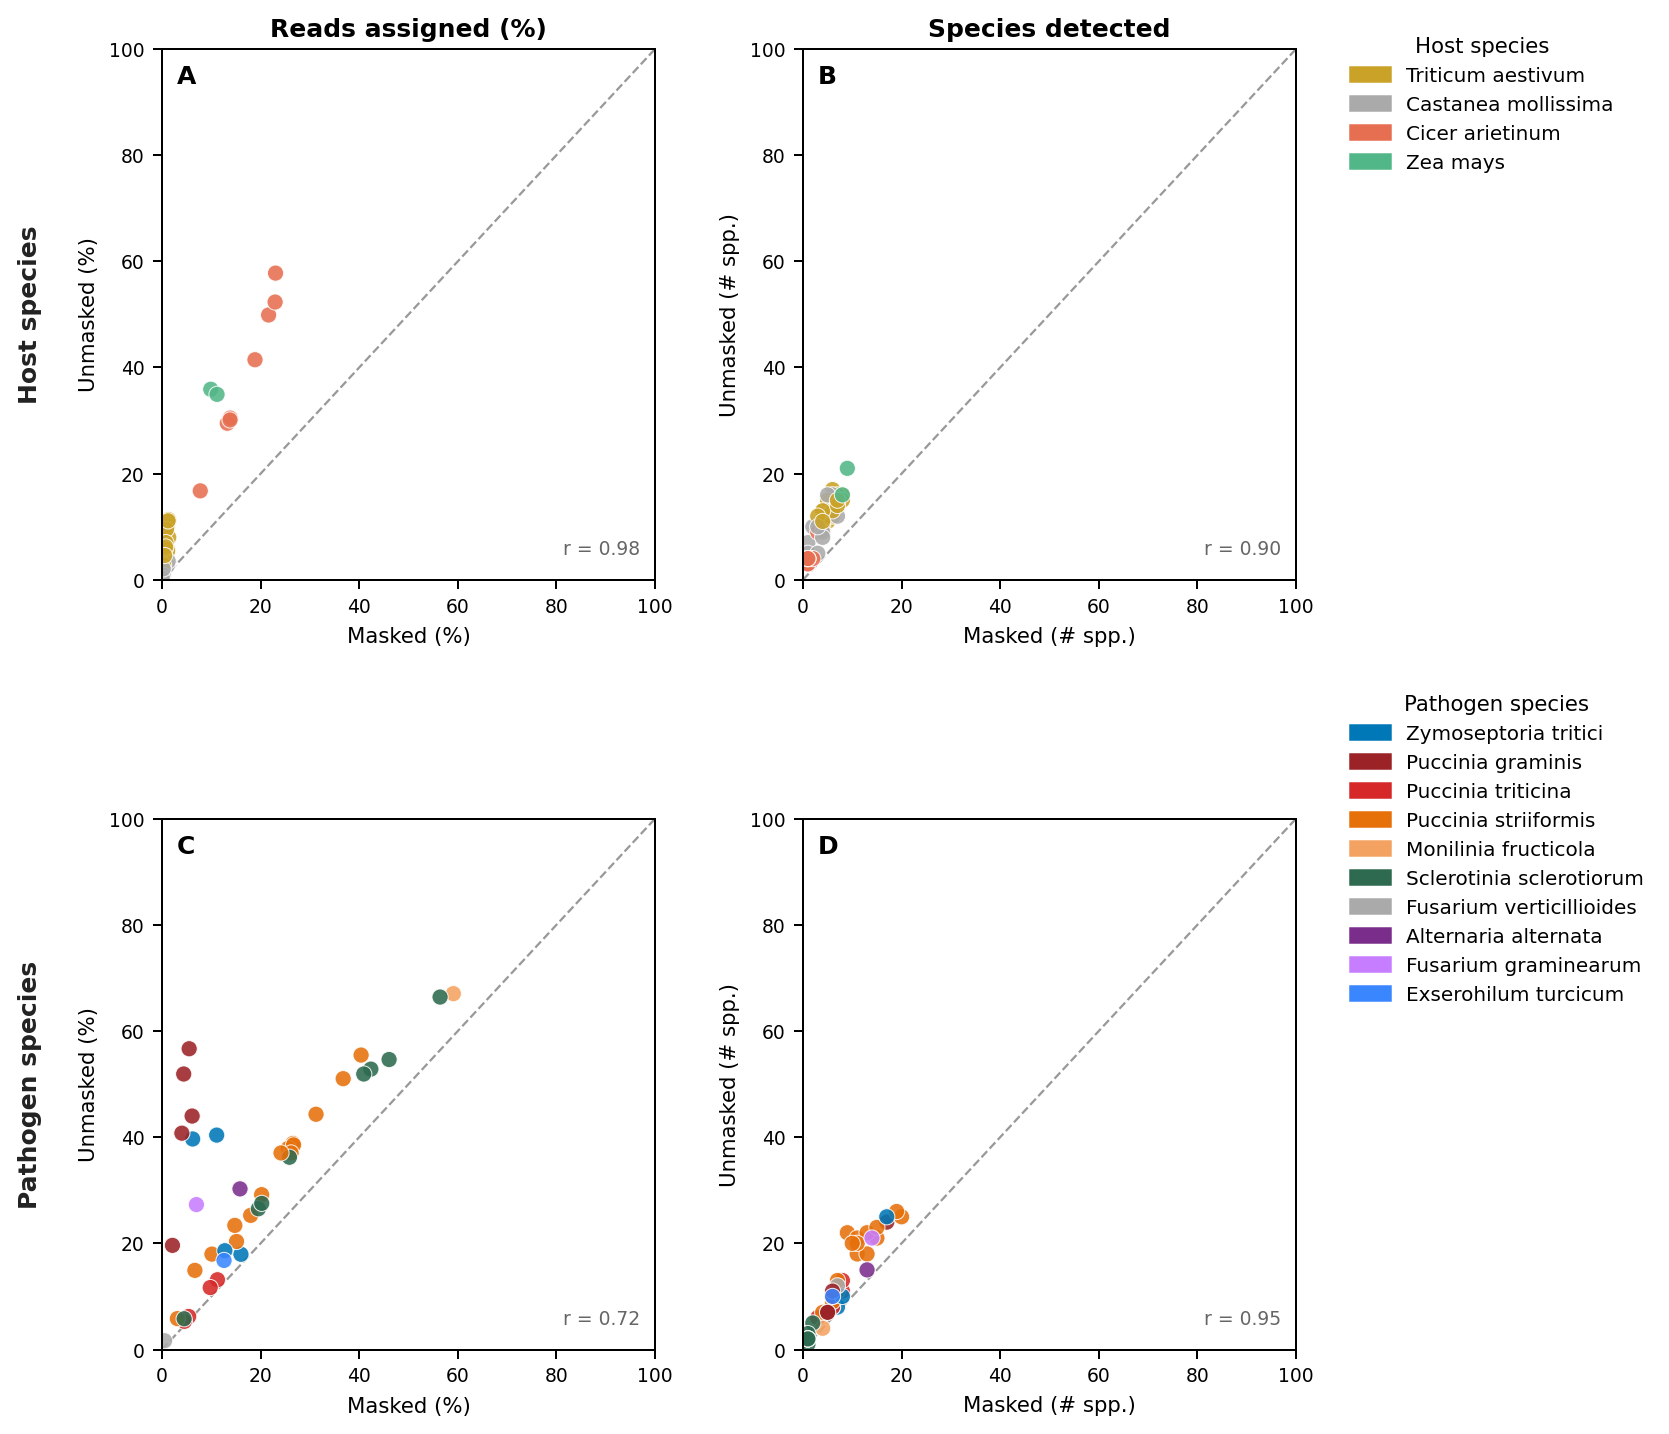

Values plotted in this chart, from the file beside it:
run	top_host	top_pathogen	masked_host_pct	unmasked_host_pct	masked_host_sp	unmasked_host_sp	masked_path_pct	unmasked_path_pct	masked_path_sp	unmasked_path_sp	masked_total_pct	unmasked_total_pct
ERR12013055	Triticum aestivum	Zymoseptoria tritici	0.58	5.0	6	15	6.22	39.66	7	8	8.5	71.44
ERR12013064	Castanea mollissima	Puccinia graminis	0.71	2.39	2	10	2.12	19.62	17	24	4.27	50.0
ERR15005467	Triticum aestivum	Puccinia triticina	1.1	9.9	6	17	5.41	6.22	8	11	6.9	61.89
ERR15005503	Triticum aestivum	Zymoseptoria tritici	1.1	5.92	7	14	16.01	17.94	6	8	17.84	45.18
ERR15005509	Triticum aestivum	Puccinia triticina	0.98	6.14	8	16	11.25	13.14	3	6	12.61	63.36
ERR15005518	Triticum aestivum	Puccinia triticina	1.37	7.99	7	16	4.54	5.31	6	8	6.78	43.52
ERR15005537	Triticum aestivum	Puccinia triticina	1.14	5.43	5	11	9.78	11.67	8	13	12.29	29.7
ERR1607768	Triticum aestivum	Puccinia striiformis	1.33	11.34	5	13	15.12	20.35	9	22	16.84	61.83
ERR1607770	Castanea mollissima	Puccinia striiformis	0.38	1.63	6	16	10.13	17.97	20	25	11.0	40.34
ERR1607794	Triticum aestivum	Puccinia striiformis	0.15	1.39	4	13	31.24	44.32	11	21	31.78	57.84
ERR1607838	Triticum aestivum	Puccinia striiformis	0.45	4.46	4	9	17.98	25.27	15	21	19.21	54.88
ERR1607841	Triticum aestivum	Puccinia striiformis	0.31	3.23	5	15	26.56	38.82	13	22	27.2	62.43
ERR1607846	Triticum aestivum	Puccinia striiformis	0.39	3.46	4	10	36.75	51.02	11	18	37.5	71.64
ERR3170185	Triticum aestivum	Puccinia striiformis	0.54	6.09	6	13	25.61	37.89	7	11	26.41	73.8
ERR3170187	Triticum aestivum	Puccinia striiformis	0.4	4.19	6	12	26.68	38.54	13	18	27.42	66.27
ERR3170212	Triticum aestivum	Puccinia striiformis	0.9	9.52	5	12	26.18	37.03	4	7	27.43	80.41
ERR3170237	Triticum aestivum	Puccinia striiformis	0.53	2.62	8	15	40.38	55.47	7	13	41.14	74.09
ERR4315280	Castanea mollissima	Puccinia striiformis	1.09	2.69	1	7	6.67	14.91	11	20	8.77	52.05
ERR4315308	Castanea mollissima	Puccinia striiformis	0.44	2.86	7	12	14.77	23.38	15	23	15.97	49.6
ERR4315440	Triticum aestivum	Puccinia striiformis	1.24	11.11	6	13	20.21	29.17	6	9	21.75	75.54
ERR4315587	Castanea mollissima	Puccinia striiformis	0.28	0.8	1	5	3.12	5.82	19	26	4.49	27.86
ERR4315685	Castanea mollissima	Zymoseptoria tritici	1.26	3.52	5	16	12.75	18.61	17	25	14.9	48.91
ERR6847881	Triticum aestivum	Puccinia graminis	0.32	2.76	4	13	5.51	56.66	5	7	6.45	75.15
ERR6847887	Triticum aestivum	Puccinia graminis	0.8	7.01	7	14	6.11	43.98	6	10	7.51	77.42
ERR6847888	Triticum aestivum	Puccinia graminis	0.69	5.87	3	12	4.4	51.9	5	7	5.72	76.69
ERR6847894	Triticum aestivum	Zymoseptoria tritici	0.75	6.19	7	15	11.09	40.39	8	10	12.54	74.83
SRR10201815	Prunus dulcis	Monilinia fructicola	0.1	0.84	3	5	59.09	67.04	4	4	59.9	74.41
SRR13349958	Cicer arietinum	Sclerotinia sclerotiorum	23.03	57.78	3	9	4.49	5.79	1	1	28.56	73.86
SRR13349965	Cicer arietinum	Sclerotinia sclerotiorum	13.24	29.5	1	4	46.06	54.63	1	2	60.25	87.38
SRR13349966	Cicer arietinum	Sclerotinia sclerotiorum	7.76	16.76	1	3	56.4	66.4	2	5	65.01	86.23
SRR13349969	Cicer arietinum	Sclerotinia sclerotiorum	13.84	30.47	1	3	42.36	52.82	1	3	57.3	87.14
SRR13349975	Cicer arietinum	Sclerotinia sclerotiorum	21.62	49.89	2	4	19.54	26.51	1	2	42.24	81.11
SRR13349976	Cicer arietinum	Sclerotinia sclerotiorum	22.94	52.33	1	4	20.23	27.53	1	2	44.31	84.6
SRR13349991	Cicer arietinum	Sclerotinia sclerotiorum	13.8	30.12	1	4	40.92	51.9	1	2	55.78	85.97
SRR13349999	Cicer arietinum	Sclerotinia sclerotiorum	18.86	41.46	1	4	25.85	36.22	1	2	45.82	82.89
SRR13666654	Zea mays	Fusarium verticillioides	9.89	35.9	9	21	0.52	1.65	7	12	11.75	72.72
SRR19880683	Olea europaea	Alternaria alternata	0.2	0.9	4	9	15.82	30.26	13	15	19.91	49.47
SRR24010223	Castanea mollissima	Puccinia striiformis	0.05	0.31	4	8	24.14	37.03	10	20	24.58	42.39
SRR34575229	Castanea mollissima	Puccinia graminis	0.25	2.05	3	10	4.03	40.75	6	11	7.51	64.53
SRR7797534	Triticum aestivum	Fusarium graminearum	0.54	4.58	4	11	6.98	27.3	14	21	8.43	71.58
SRR9997714	Zea mays	Exserohilum turcicum	11.16	34.94	8	16	12.58	16.78	6	10	25.27	69.82
